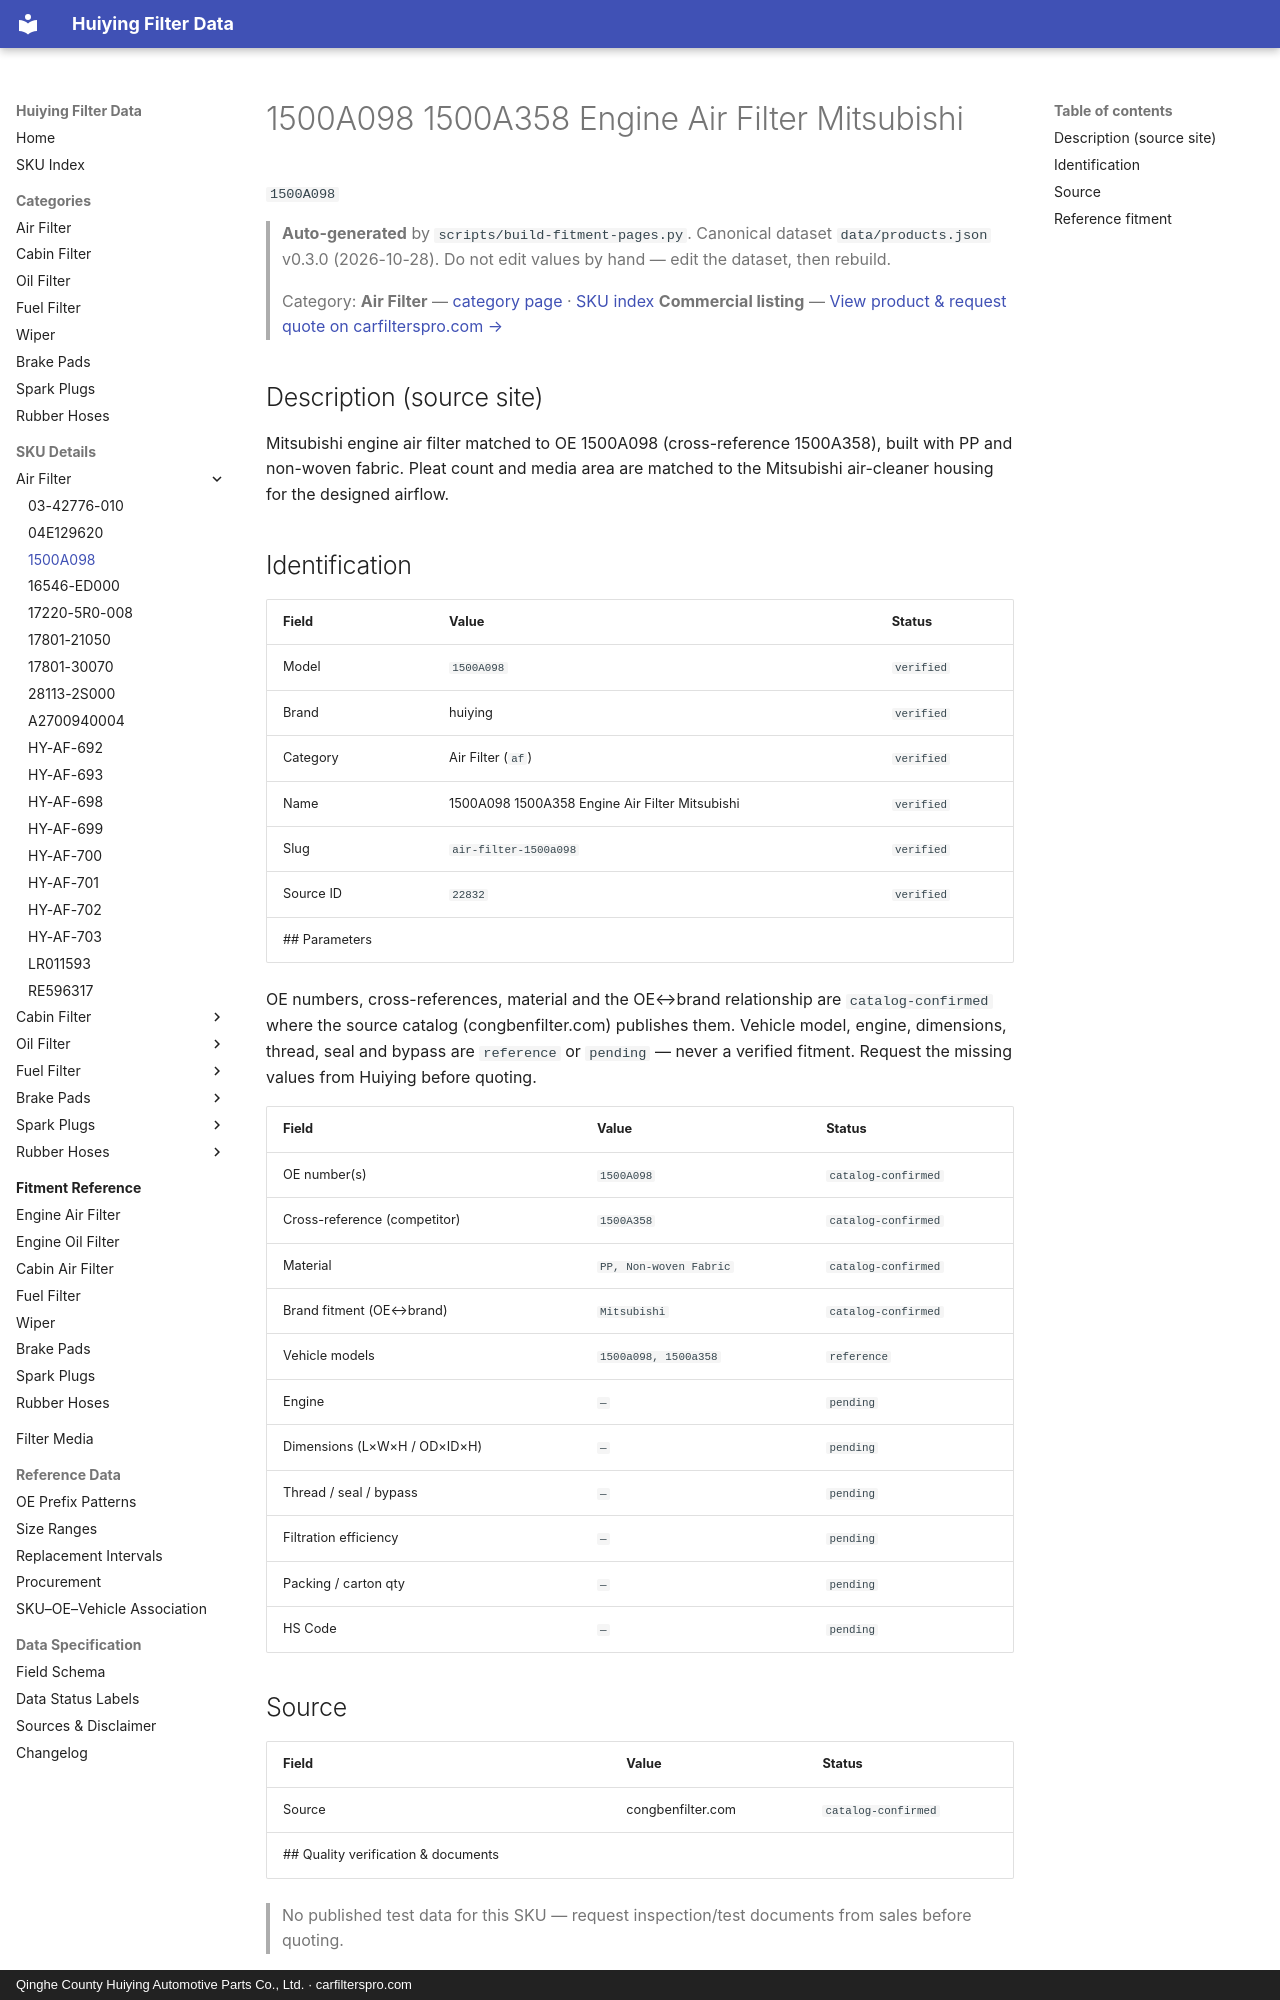

repository: martinxionbiotech-max/data.huiying · page: products/1500A098/index.html · generator: mkdocs · copyright: Qinghe County Huiying Automotive Parts Co., Ltd. · carfilterspro.com

# 1500A098 1500A358 Engine Air Filter Mitsubishi

`1500A098`

> **Auto-generated** by `scripts/build-fitment-pages.py`. Canonical dataset `data/products.json` v0.3.0 (2026-10-28). Do not edit values by hand — edit the dataset, then rebuild.

> Category: **Air Filter** — [category page](air-filter.md) · [SKU index](index.md)
> **Commercial listing** — [View product &amp; request quote on carfilterspro.com →](https://carfilterspro.com/products/air-filter/)

## Description (source site)

Mitsubishi engine air filter matched to OE 1500A098 (cross-reference 1500A358), built with PP and non-woven fabric. Pleat count and media area are matched to the Mitsubishi air-cleaner housing for the designed airflow.

## Identification

| Field | Value | Status |
|---|---|---|
| Model | `1500A098` | `verified` |
| Brand | huiying | `verified` |
| Category | Air Filter (`af`) | `verified` |
| Name | 1500A098 1500A358 Engine Air Filter Mitsubishi | `verified` |
| Slug | `air-filter-1500a098` | `verified` |
| Source ID | `22832` | `verified` |
## Parameters

OE numbers, cross-references, material and the OE↔brand relationship are `catalog-confirmed` where the source catalog (congbenfilter.com) publishes them. Vehicle model, engine, dimensions, thread, seal and bypass are `reference` or `pending` — never a verified fitment. Request the missing values from Huiying before quoting.

| Field | Value | Status |
|---|---|---|
| OE number(s) | `1500A098` | `catalog-confirmed` |
| Cross-reference (competitor) | `1500A358` | `catalog-confirmed` |
| Material | `PP, Non-woven Fabric` | `catalog-confirmed` |
| Brand fitment (OE↔brand) | `Mitsubishi` | `catalog-confirmed` |
| Vehicle models | `1500a098, 1500a358` | `reference` |
| Engine | `—` | `pending` |
| Dimensions (L×W×H / OD×ID×H) | `—` | `pending` |
| Thread / seal / bypass | `—` | `pending` |
| Filtration efficiency | `—` | `pending` |
| Packing / carton qty | `—` | `pending` |
| HS Code | `—` | `pending` |

## Source

| Field | Value | Status |
|---|---|---|
| Source | congbenfilter.com | `catalog-confirmed` |
